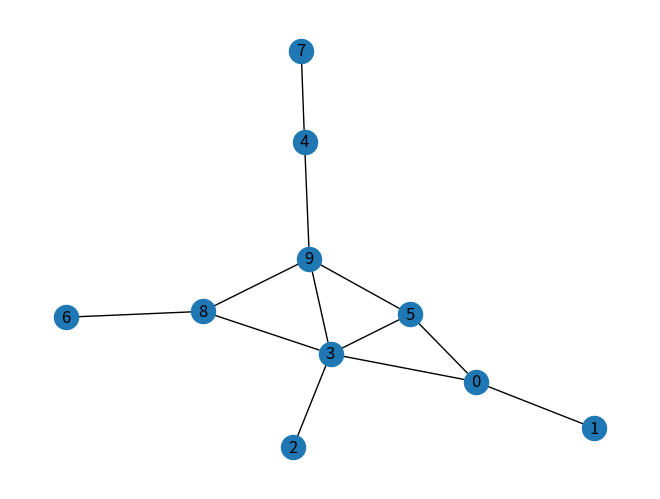
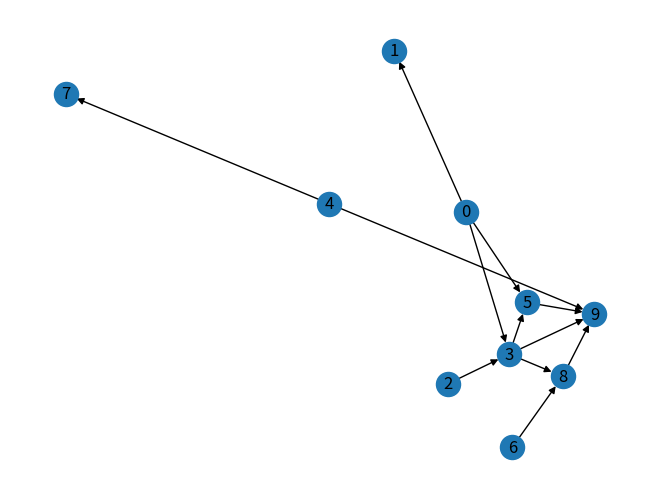
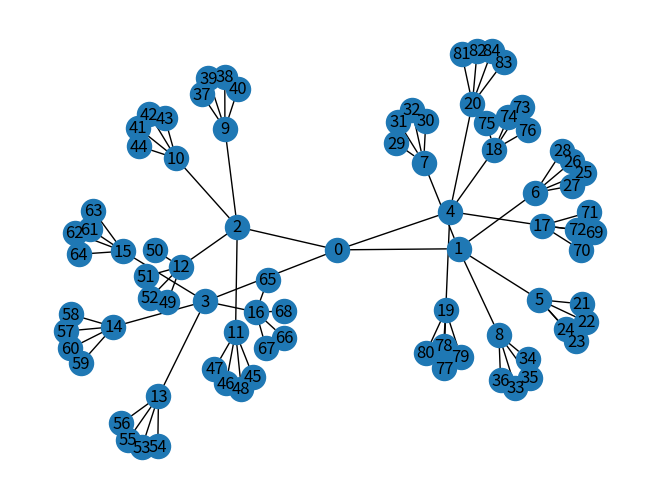
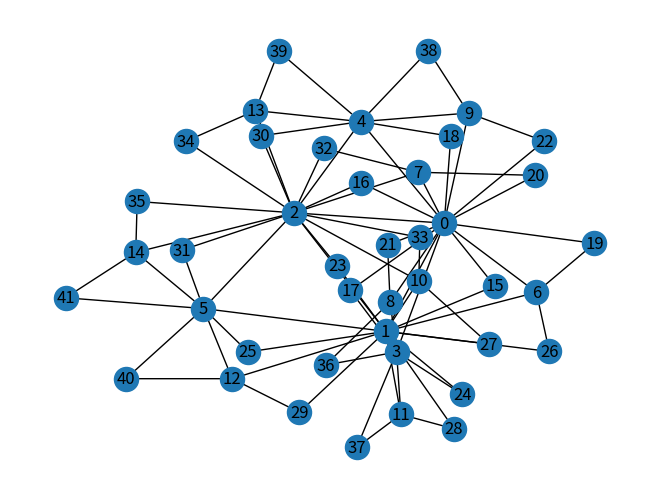

These figures' Python source, in order:
# NetworkCode.py
# copyright: Collin F. Lynch 2022
#
# This code provides a basic example of the
# networkx library.  It is provided here to
# support the AIA class discussion.

import matplotlib.pyplot as plt
# ==============================================
# Basic import of the networkx library.
import networkx

# Static Directed Graph
# ==============================================
# Generate a simple fixed undirected graph.
# In this case we are adding in the nodes and
# edges to the graph manually to make a tree.
NewGraph = networkx.Graph()
NewGraph.add_nodes_from(range(10))
NewGraph.add_edges_from(
    [(0, 1), (0, 3), (0, 5), (2, 3), (3, 5),
     (3, 8), (3, 9), (4, 7), (4, 9), (5, 9),
     (6, 8), (8, 9)])

# This code generates a basic plot for the graph and then
# shows the resulting graph value.
networkx.draw(NewGraph,
              with_labels=True,
              arrows=True)
plt.show()

# Accessing the members of a graph is straightforward.
# The actual contents are kept in special view items
# but they can be converted to lists.
NodeList = list(NewGraph.nodes)
EdgeList = list(NewGraph.edges)

for NeighborNode in NewGraph.neighbors(3):
    print(NeighborNode)

# Static directed Graph
# ====================================================
# Generating a directed graph is a matter
# of changing the type.
NewDiGraph = networkx.DiGraph()  # notice this is a directional graph
NewDiGraph.add_nodes_from(range(10))
NewDiGraph.add_edges_from(
    [(0, 1), (0, 3), (0, 5), (2, 3), (3, 5),
     (3, 8), (3, 9), (4, 7), (4, 9), (5, 9),
     (6, 8), (8, 9)])

networkx.draw(NewDiGraph,
              with_labels=True,
              arrows=True)
plt.show()

# Accessing the members of a graph is straightforward.
# The actual contents are kept in special view items
# but they can be converted to lists.
NodeList = list(NewDiGraph.nodes)
EdgeList = list(NewDiGraph.edges)

# Notice in this case the directed nature of the graph
# restricts what we will see as the neighbors to the
# outgoing arcs.
for NeighborNode in NewDiGraph.neighbors(3):
    print(NeighborNode)

# Finally we can generate a random graph using built in algorithms.
# We will use these to provide a simple search space.  The first
# generates a clear balanced tree, while the second generates a
# more complex pseudofractal graph.  Note the primary argument is
# exponential growth so stay to single digits.
BalancedTree = networkx.generators.classic.balanced_tree(4, 3)
networkx.draw(BalancedTree,
              with_labels=True,
              arrows=True)
plt.show()

RandomDGMGraph = networkx.generators.dorogovtsev_goltsev_mendes_graph(4)
networkx.draw(RandomDGMGraph,
              with_labels=True,
              arrows=True)
plt.show()
